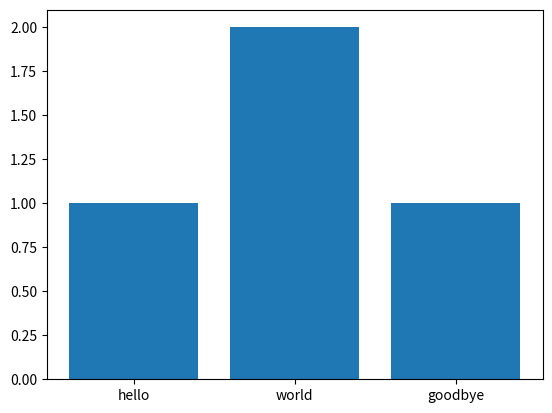

Generate this figure with matplotlib:
import numpy as np
import matplotlib.pyplot as plt
import re
from collections import Counter
def task_func(mystrings, text):
    """
    Replace spaces in given words with underscores, then plots the frequency of each unique word.
    """
    if not text:
        raise ValueError("Input text is empty.")

    # Replace spaces with underscores
    text = re.sub(r"\s+", "_", text)

    # Count the frequency of each unique word
    counts = Counter(text.split())

    # Create a bar plot of the frequency of each unique word
    ax = plt.bar(counts.keys(), counts.values())

    # Set the x-axis labels
    ax.set_xticks(counts.keys())
    ax.set_xticklabels(counts.keys(), rotation=90)

    # Set the y-axis label
    ax.set_ylabel("Frequency")

    return ax
mystrings = ["hello world", "hello universe", "goodbye world"]
text = "hello world goodbye world"
counts = Counter(text.split())
ax = plt.bar(counts.keys(), counts.values())
